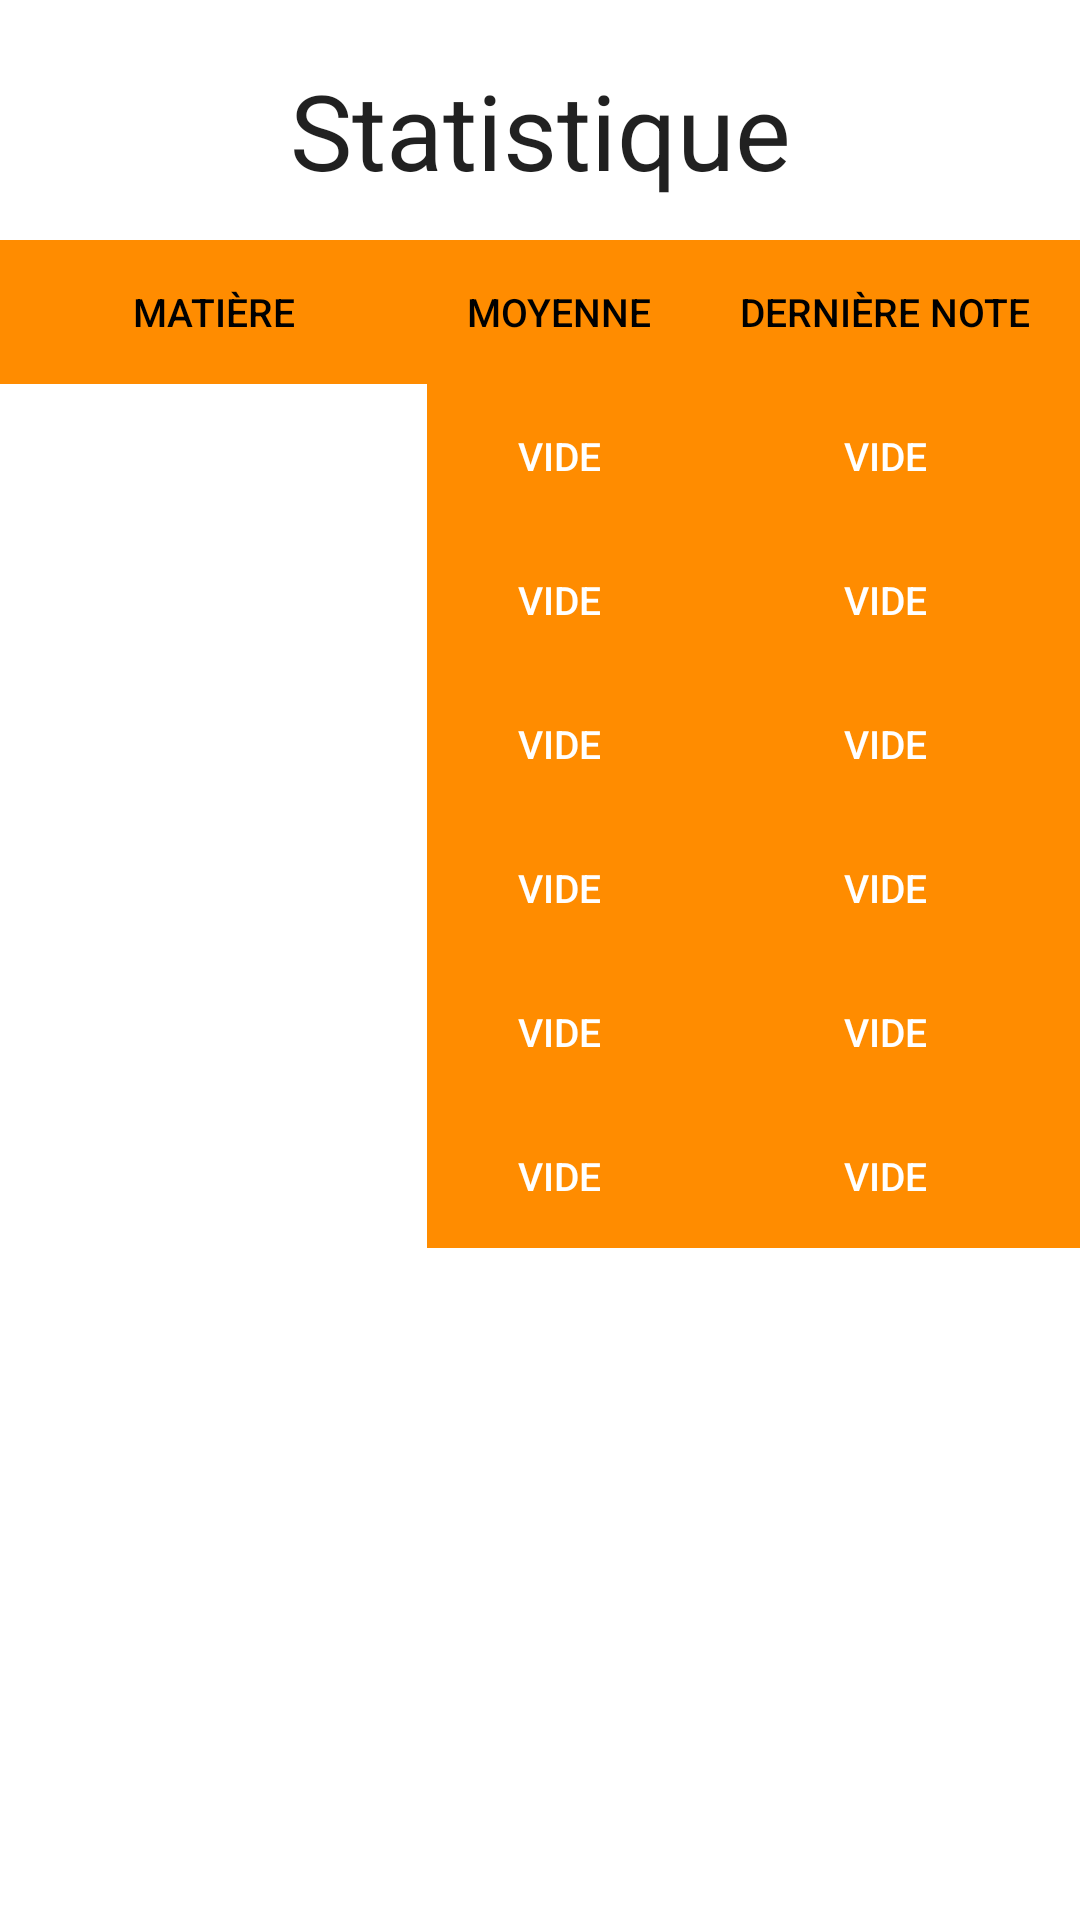

Write the Android layout XML for this screen, with the resource values it uses.
<!-- AndroidManifest.xml: application theme Theme.LudiqueSchool -->
<!-- res/layout/activity_page_statistique.xml -->
<?xml version="1.0" encoding="utf-8"?>
<RelativeLayout xmlns:android="http://schemas.android.com/apk/res/android"
    xmlns:app="http://schemas.android.com/apk/res-auto"
    xmlns:tools="http://schemas.android.com/tools"
    android:layout_width="match_parent"
    android:layout_height="match_parent"
    tools:context=".PageStatistique"
    android:orientation="vertical">

    <LinearLayout
        android:layout_width="match_parent"
        android:layout_height="wrap_content">

        <TextView
            android:id="@+id/pseudoMenu"
            android:layout_width="match_parent"
            android:layout_height="match_parent"
            android:layout_marginTop="20dp"
            android:layout_marginBottom="17dp"
            android:text="@string/statistique"
            android:textSize="35dp"
            android:textAlignment="center"
            android:textAppearance="@style/Base.TextAppearance.AppCompat.Headline" />

    </LinearLayout>

    <com.google.android.material.circularreveal.CircularRevealGridLayout
        android:layout_width="match_parent"
        android:layout_height="wrap_content"
        android:layout_marginTop="80dp"
        android:id="@+id/grille"
        >


        <Button
            android:layout_width="wrap_content"
            android:layout_height="wrap_content"
            android:text="Matière"
            android:background="@color/orange"
            android:textColor="@color/black"
            android:textSize="13dp"
            android:layout_gravity="fill_horizontal"
            android:layout_row="0"
            android:layout_column="0"
            android:clickable="false"></Button>
        <Button
            android:layout_width="wrap_content"
            android:layout_height="wrap_content"
            android:text="Moyenne"
            android:layout_gravity="fill_horizontal"
            android:textColor="@color/black"
            android:background="@color/orange"
            android:textSize="13dp"
            android:layout_row="0"
            android:layout_column="1"></Button>
        <Button
            android:layout_width="wrap_content"
            android:layout_height="wrap_content"
            android:text="Dernière note"
            android:textColor="@color/black"
            android:background="@color/orange"
            android:layout_gravity="fill_horizontal"
            android:textSize="13dp"
            android:layout_row="0"
            android:layout_column="2"></Button>

        <Button
            android:id="@+id/geoMat"
            android:layout_width="wrap_content"
            android:layout_height="wrap_content"
            android:text="@string/geographie"
            android:background="@color/white"
            android:layout_gravity="fill_horizontal"
            android:textColor="@color/white"
            android:textSize="13dp"
            android:layout_row="1"
            android:layout_column="0"
            android:clickable="false"></Button>
        <Button
            android:id="@+id/geoMoy"
            android:layout_width="wrap_content"
            android:layout_height="wrap_content"
            android:text="@string/vide"
            android:layout_gravity="fill_horizontal"
            android:textColor="@color/white"
            android:background="@color/orange"
            android:textSize="13dp"
            android:layout_row="1"
            android:layout_column="1"></Button>
        <Button
            android:id="@+id/geoLast"
            android:layout_width="wrap_content"
            android:layout_height="wrap_content"
            android:text="@string/vide"
            android:layout_gravity="fill_horizontal"
            android:textColor="@color/white"
            android:background="@color/orange"
            android:textSize="13dp"
            android:layout_row="1"
            android:layout_column="2"></Button>

        <Button
            android:id="@+id/histMat"
            android:layout_width="wrap_content"
            android:layout_height="wrap_content"
            android:text="@string/histoire"
            android:background="@color/white"
            android:layout_gravity="fill_horizontal"
            android:textColor="@color/white"
            android:textSize="13dp"
            android:layout_row="2"
            android:layout_column="0"
            android:clickable="false"></Button>
        <Button
            android:id="@+id/histMoy"
            android:layout_width="wrap_content"
            android:layout_height="wrap_content"
            android:text="@string/vide"
            android:layout_gravity="fill_horizontal"
            android:textColor="@color/white"
            android:background="@color/orange"
            android:textSize="13dp"
            android:layout_row="2"
            android:layout_column="1"></Button>
        <Button
            android:id="@+id/histLast"
            android:layout_width="wrap_content"
            android:layout_height="wrap_content"
            android:text="@string/vide"
            android:layout_gravity="fill_horizontal"
            android:textColor="@color/white"
            android:background="@color/orange"
            android:textSize="13dp"
            android:layout_row="2"
            android:layout_column="2"></Button>


        <Button
            android:id="@+id/matAddMat"
            android:layout_width="wrap_content"
            android:layout_height="wrap_content"
            android:text="@string/mathAdd"
            android:background="@color/white"
            android:layout_gravity="fill_horizontal"
            android:textColor="@color/white"
            android:textSize="13dp"
            android:layout_row="3"
            android:layout_column="0"
            android:clickable="false"></Button>
        <Button
            android:id="@+id/matAddMoy"
            android:layout_width="wrap_content"
            android:layout_height="wrap_content"
            android:text="@string/vide"
            android:layout_gravity="fill_horizontal"
            android:textColor="@color/white"
            android:background="@color/orange"
            android:textSize="13dp"
            android:layout_row="3"
            android:layout_column="1"></Button>
        <Button
            android:id="@+id/matAddLast"
            android:layout_width="wrap_content"
            android:layout_height="wrap_content"
            android:text="@string/vide"
            android:layout_gravity="fill_horizontal"
            android:textColor="@color/white"
            android:background="@color/orange"
            android:textSize="13dp"
            android:layout_row="3"
            android:layout_column="2"></Button>

        <Button
            android:id="@+id/matsousMat"
            android:layout_width="wrap_content"
            android:layout_height="wrap_content"
            android:text="@string/mathSous"
            android:background="@color/white"
            android:layout_gravity="fill_horizontal"
            android:textColor="@color/white"
            android:textSize="13dp"
            android:layout_row="4"
            android:layout_column="0"
            android:clickable="false"></Button>
        <Button
            android:id="@+id/matsousMoy"
            android:layout_width="wrap_content"
            android:layout_height="wrap_content"
            android:text="@string/vide"
            android:layout_gravity="fill_horizontal"
            android:textColor="@color/white"
            android:background="@color/orange"
            android:textSize="13dp"
            android:layout_row="4"
            android:layout_column="1"></Button>
        <Button
            android:id="@+id/matsousLast"
            android:layout_width="wrap_content"
            android:layout_height="wrap_content"
            android:text="@string/vide"
            android:layout_gravity="fill_horizontal"
            android:textColor="@color/white"
            android:background="@color/orange"
            android:textSize="13dp"
            android:layout_row="4"
            android:layout_column="2"></Button>

        <Button
            android:id="@+id/matmulMat"
            android:layout_width="wrap_content"
            android:layout_height="wrap_content"
            android:text="@string/mathMul"
            android:background="@color/white"
            android:layout_gravity="fill_horizontal"
            android:textColor="@color/white"
            android:textSize="13dp"
            android:layout_row="5"
            android:layout_column="0"
            android:clickable="false"></Button>
        <Button
            android:id="@+id/matmulMoy"
            android:layout_width="wrap_content"
            android:layout_height="wrap_content"
            android:text="@string/vide"
            android:layout_gravity="fill_horizontal"
            android:textColor="@color/white"
            android:background="@color/orange"
            android:textSize="13dp"
            android:layout_row="5"
            android:layout_column="1"></Button>
        <Button
            android:id="@+id/matmulLast"
            android:layout_width="wrap_content"
            android:layout_height="wrap_content"
            android:text="@string/vide"
            android:layout_gravity="fill_horizontal"
            android:textColor="@color/white"
            android:background="@color/orange"
            android:textSize="13dp"
            android:layout_row="5"
            android:layout_column="2"></Button>

        <Button
            android:id="@+id/matdivMat"
            android:layout_width="wrap_content"
            android:layout_height="wrap_content"
            android:text="@string/mathDiv"
            android:background="@color/white"
            android:layout_gravity="fill_horizontal"
            android:textColor="@color/white"
            android:textSize="13dp"
            android:layout_row="6"
            android:layout_column="0"
            android:clickable="false"></Button>
        <Button
            android:id="@+id/matdivMoy"
            android:layout_width="wrap_content"
            android:layout_height="wrap_content"
            android:text="@string/vide"
            android:layout_gravity="fill_horizontal"
            android:textColor="@color/white"
            android:background="@color/orange"
            android:textSize="13dp"
            android:layout_row="6"
            android:layout_column="1"></Button>
        <Button
            android:id="@+id/matdivLast"
            android:layout_width="wrap_content"
            android:layout_height="wrap_content"
            android:text="@string/vide"
            android:layout_gravity="fill_horizontal"
            android:textColor="@color/white"
            android:background="@color/orange"
            android:textSize="13dp"
            android:layout_row="6"
            android:layout_column="2"></Button>





    </com.google.android.material.circularreveal.CircularRevealGridLayout>





</RelativeLayout>
<!-- resources referenced by this layout -->
<resources>
  <color name="black">#FF000000</color>
  <color name="orange">#FF8C00</color>
  <color name="white">#FFFFFFFF</color>
  <string name="geographie">Géographie</string>
  <string name="histoire">Histoire</string>
  <string name="mathAdd">Math addition</string>
  <string name="mathDiv">Math division</string>
  <string name="mathMul">Math multiplication</string>
  <string name="mathSous">Math soustraction</string>
  <string name="statistique">Statistique</string>
  <string name="vide">Vide</string>
  <style name="Theme.LudiqueSchool" parent="Theme.MaterialComponents.DayNight.DarkActionBar">
          
          <item name="colorPrimary">@color/orange</item>
          <item name="colorPrimaryVariant">@color/orange</item>
          <item name="colorOnPrimary">@color/white</item>
          
          <item name="android:statusBarColor" tools:targetApi="l">?attr/colorPrimaryVariant</item>
          
      </style>
</resources>
